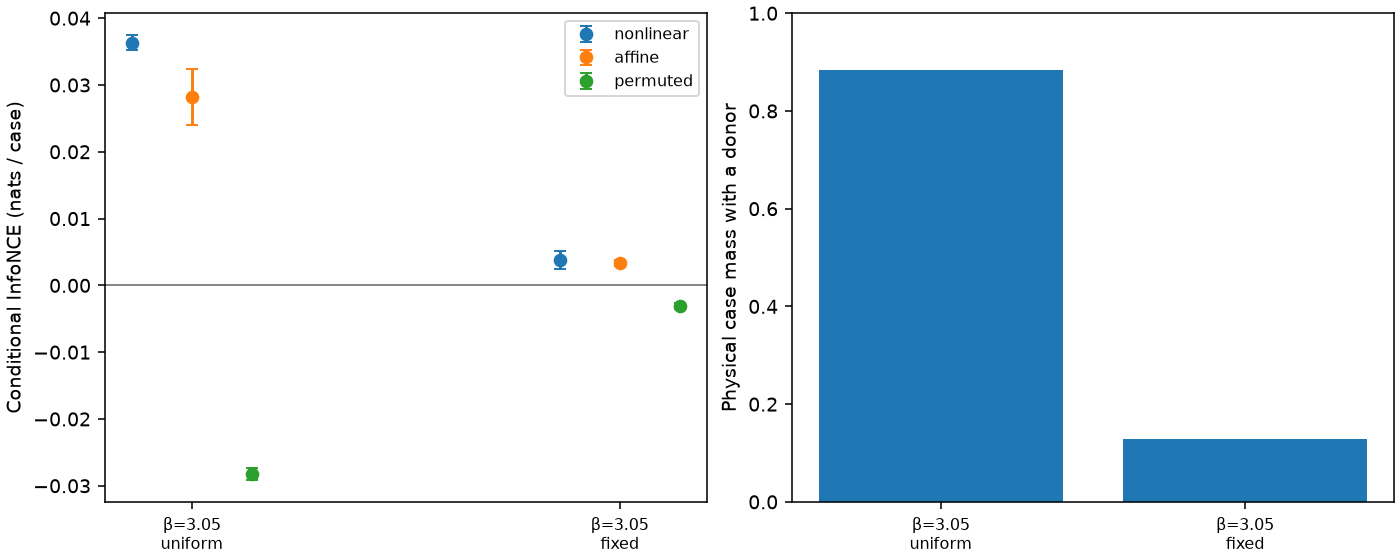

The file beside this chart, header and first rows:
beta, frame, quantity, mean, lo, hi, independent_blocks, positives, uncovered_physical_mass, mean_negatives
3.05, uniform cubic, nonlinear, 0.03632, 0.03522, 0.03742, 4, 98304, 0.1162, 3.403
3.05, uniform cubic, affine, 0.02821, 0.02404, 0.03239, 4, 98304, 0.1162, 3.403
3.05, uniform cubic, fixed_corner_code, 0.0, 0.0, 0.0, 4, 98304, 0.1162, 3.403
3.05, uniform cubic, permuted, -0.02822, -0.02909, -0.02735, 4, 98304, 0.1162, 3.403
3.05, uniform cubic, outside_null_times_coverage, -0.004482, -0.005855, -0.00311, 4, 98304, 0.1162, 3.403
3.05, uniform cubic, plant_shell, 0.1068, 0.1043, 0.1093, 4, 98304, 0.1162, 3.403
3.05, uniform cubic, plant_fair, 0.1275, 0.1247, 0.1303, 4, 98304, 0.1162, 3.403
3.05, uniform cubic, fair_expected, 0.1271, 0.1267, 0.1275, 4, 98304, 0.1162, 3.403
3.05, fixed laboratory, nonlinear, 0.00379, 0.002494, 0.005086, 4, 98304, 0.8711, 0.145
3.05, fixed laboratory, affine, 0.003376, 0.002907, 0.003845, 4, 98304, 0.8711, 0.145
3.05, fixed laboratory, fixed_corner_code, 0.0, 0.0, 0.0, 4, 98304, 0.8711, 0.145
3.05, fixed laboratory, permuted, -0.003078, -0.003476, -0.00268, 4, 98304, 0.8711, 0.145
3.05, fixed laboratory, outside_null_times_coverage, 0.0, 0.0, 0.0, 4, 98304, 0.8711, 0.145
3.05, fixed laboratory, plant_shell, 0.01089, 0.01047, 0.01132, 4, 98304, 0.8711, 0.145
3.05, fixed laboratory, plant_fair, 0.01269, 0.0124, 0.01299, 4, 98304, 0.8711, 0.145
3.05, fixed laboratory, fair_expected, 0.01293, 0.01248, 0.01338, 4, 98304, 0.8711, 0.145
